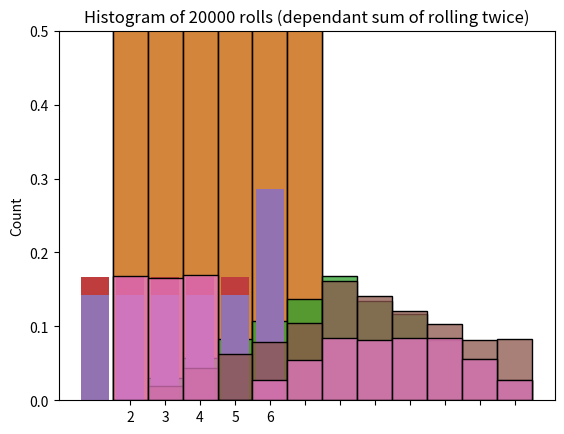

Recreate this plot in Python.
import numpy as np
import seaborn as sns
import matplotlib.pyplot as plt

# Define the desired number of sides (try changing this value!)
n_sides = 6

# Represent a dice by using a numpy array
dice = np.array([i for i in range(1, n_sides+1)])

print(dice)

np.random.choice(dice)

# Roll the dice 20 times
n_rolls = 20

# Save the result of each roll
rolls = np.array([np.random.choice(dice) for _ in range(n_rolls)])

print(rolls)

# Compute mean of 20 rolls
m = np.mean(rolls)

# Compute variance of 20 rolls
v = np.var(rolls)

print(f"mean of rolls: {m:.2f}\nvariance of rolls: {v:.2f}")

n_rolls_hist = sns.histplot(rolls, discrete=True)
n_rolls_hist.set(title=f"Histogram of {n_rolls} rolls")
plt.show()

n_rolls = 20_000

rolls = np.array([np.random.choice(dice) for _ in range(n_rolls)])

print(f"mean of rolls: {np.mean(rolls):.2f}\nvariance of rolls: {np.var(rolls):.2f}")

n_rolls_hist = sns.histplot(rolls, discrete=True)
n_rolls_hist.set(title=f"Histogram of {n_rolls} rolls")
plt.show()









n_rolls = 20_000

# First roll (same as before)
first_rolls = np.array([np.random.choice(dice) for _ in range(n_rolls)])

# Second roll (code is the same but saved in a new numpy array)
second_rolls = np.array([np.random.choice(dice) for _ in range(n_rolls)])

# Sum both rolls (this is easy since numpy allows vectorization)
sum_of_rolls = first_rolls + second_rolls

# Print mean, variance and covariance
print(f"mean of first_rolls: {np.mean(first_rolls):.2f}\nvariance of first_rolls: {np.var(first_rolls):.2f}\n")
print(f"mean of second_rolls: {np.mean(second_rolls):.2f}\nvariance of second_rolls: {np.var(second_rolls):.2f}\n")
print(f"mean of sum_of_rolls: {np.mean(sum_of_rolls):.2f}\nvariance of sum_of_rolls: {np.var(sum_of_rolls):.2f}\n")
print(f"covariance between first and second roll:\n{np.cov(first_rolls, second_rolls)}")

# Plot histogram
sum_2_rolls_hist = sns.histplot(sum_of_rolls, stat = "probability", discrete=True)
sum_2_rolls_hist.set(title=f"Histogram of {n_rolls} rolls (sum of rolling twice)")
plt.show()






def load_dice(n_sides, loaded_number):
    
    # All probabilities are initially the same
    probs = np.array([1/(n_sides+1) for _ in range(n_sides)])
    
    # Assign the loaded side a probability that is twice as the other ones
    probs[loaded_number-1] = 1 - sum(probs[:-1])
    
    # Check that all probabilities sum up to 1
    if not np.isclose(sum(probs), 1):
        print("All probabilities should add up to 1")
        return
    
    return probs 


# Compute same probabilities for every side
probs_fair_dice = np.array([1/n_sides]*n_sides)

# Plot probabilities
fair_dice_sides = sns.barplot(x=dice, y=probs_fair_dice)
fair_dice_sides.set(title=f"Histogram for fair dice with {n_sides} sides")
fair_dice_sides.set_ylim(0,0.5)
plt.show()

# Get probabilities if dice is loaded towards side 2
probs_loaded_dice = load_dice(n_sides, loaded_number=6)

# Plot probabilities
loaded_dice_sides = sns.barplot(x=dice, y=probs_loaded_dice)
loaded_dice_sides.set(title=f"Histogram for loaded dice with {n_sides} sides")
loaded_dice_sides.set_ylim(0,0.5)
plt.show()





n_rolls = 20_000

# Notice that the p parameter is being set
first_rolls = np.array([np.random.choice(dice, p=probs_loaded_dice) for _ in range(n_rolls)])

second_rolls = np.array([np.random.choice(dice, p=probs_loaded_dice) for _ in range(n_rolls)])

sum_of_rolls = first_rolls + second_rolls

print(f"mean of first_rolls: {np.mean(first_rolls):.2f}\nvariance of first_rolls: {np.var(first_rolls):.2f}\n")
print(f"mean of second_rolls: {np.mean(second_rolls):.2f}\nvariance of second_rolls: {np.var(second_rolls):.2f}\n")
print(f"mean of sum_of_rolls: {np.mean(sum_of_rolls):.2f}\nvariance of sum_of_rolls: {np.var(sum_of_rolls):.2f}\n")
print(f"covariance between first and second roll:\n{np.cov(first_rolls, second_rolls)}")

# Plot histogram
loaded_rolls_hist = sns.histplot(sum_of_rolls, stat = "probability", discrete=True)
loaded_rolls_hist.set(title=f"Histogram of {n_rolls} rolls (sum of rolling twice a loaded dice)")
loaded_rolls_hist.set_xticks(range(min(sum_of_rolls),max(sum_of_rolls)+1))
plt.show()


n_rolls = 20_000

first_rolls = np.array([np.random.choice(dice) for _ in range(n_rolls)])

second_rolls = np.array([np.random.choice(dice) for _ in range(n_rolls)])

# Preserve the result of the second throw only if the first roll was greater or equal to 4
second_rolls = np.where(first_rolls>=4, second_rolls, 0)

sum_of_rolls = first_rolls + second_rolls

print(f"mean of first_rolls: {np.mean(first_rolls):.2f}\nvariance of first_rolls: {np.var(first_rolls):.2f}\n")
print(f"mean of second_rolls: {np.mean(second_rolls):.2f}\nvariance of second_rolls: {np.var(second_rolls):.2f}\n")
print(f"mean of sum_of_rolls: {np.mean(sum_of_rolls):.2f}\nvariance of sum_of_rolls: {np.var(sum_of_rolls):.2f}\n")
print(f"covariance between first and second roll:\n{np.cov(first_rolls, second_rolls)}")

# Plot histogram
dependant_rolls_hist = sns.histplot(sum_of_rolls, stat = "probability", discrete=True)
dependant_rolls_hist.set(title=f"Histogram of {n_rolls} rolls (dependant sum of rolling twice)")
dependant_rolls_hist.set_xticks(range(min(sum_of_rolls),max(sum_of_rolls)+1))
plt.show()

